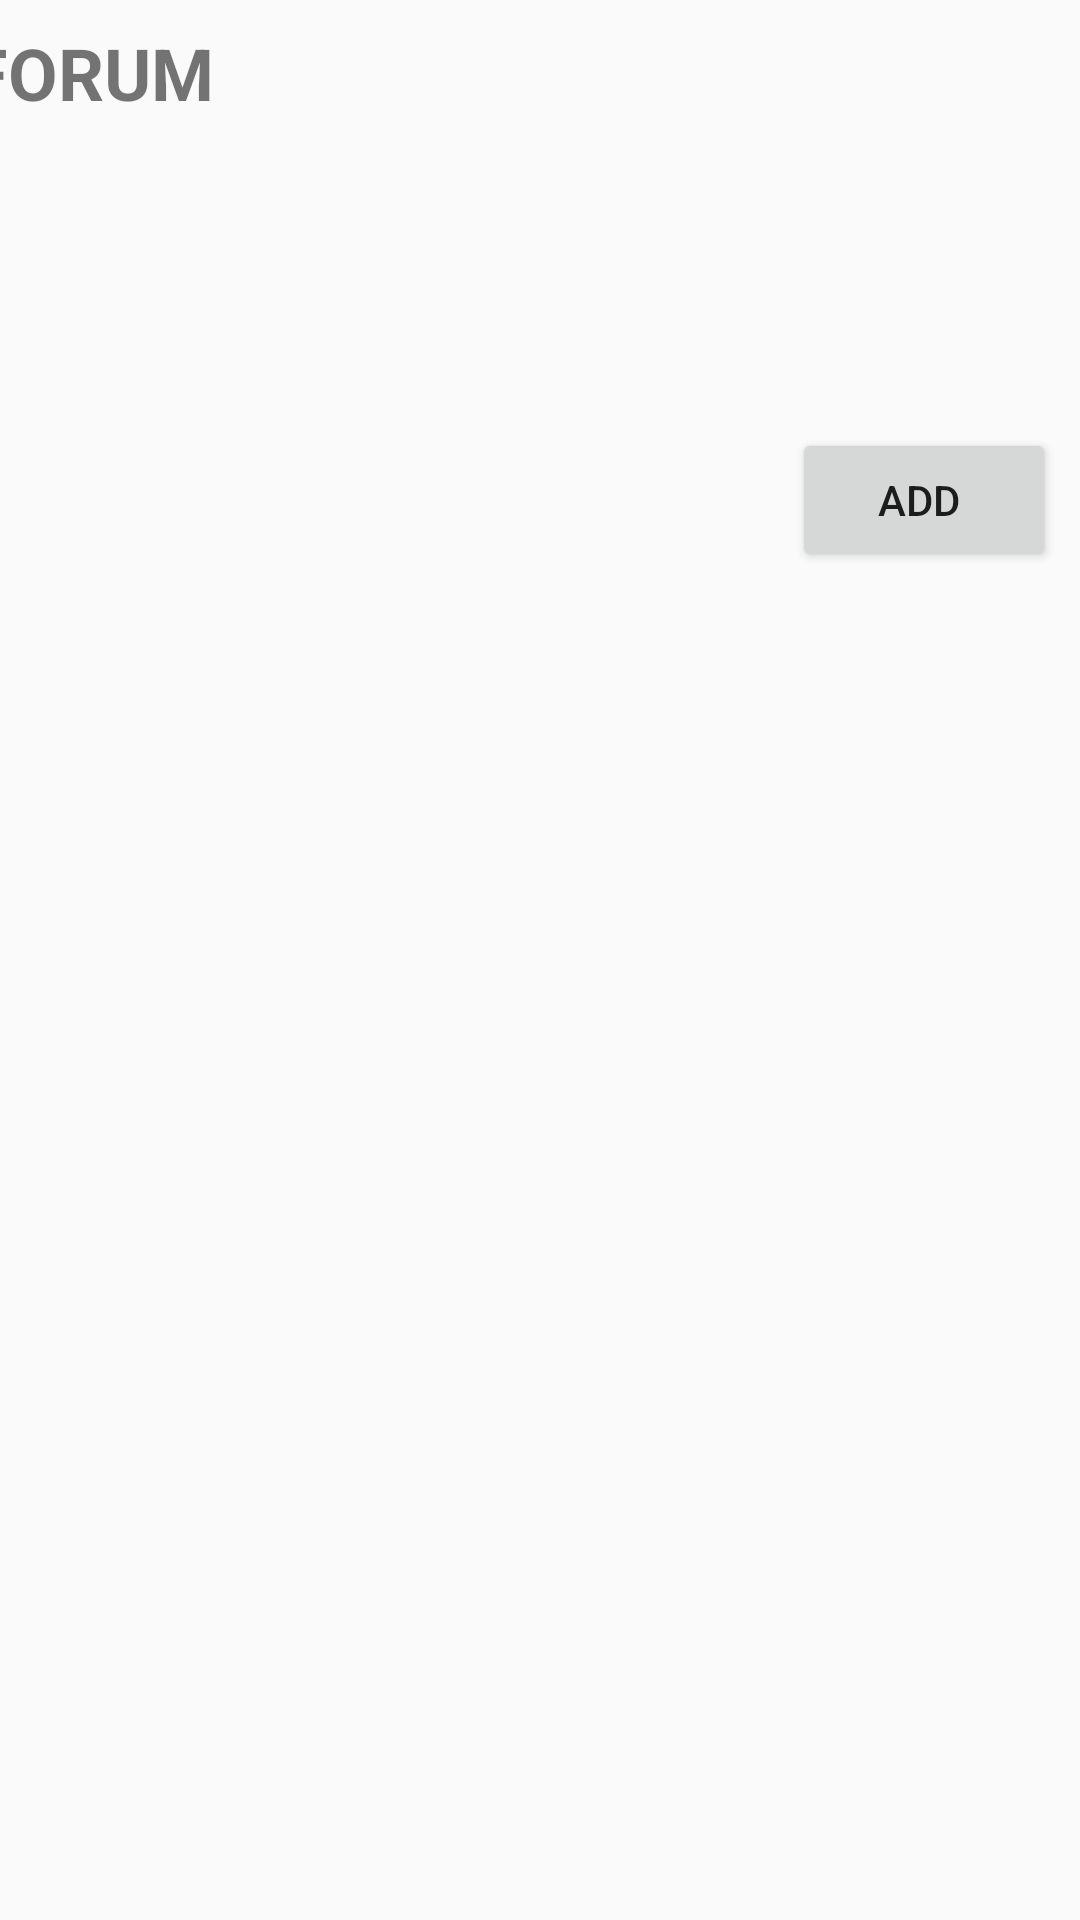

Write the Android layout XML for this screen, with the resource values it uses.
<!-- AndroidManifest.xml: activity theme EstiloToolbar -->
<!-- res/layout/activity_forum.xml -->
<?xml version="1.0" encoding="utf-8"?>
<android.support.constraint.ConstraintLayout xmlns:android="http://schemas.android.com/apk/res/android"
    xmlns:app="http://schemas.android.com/apk/res-auto"
    xmlns:tools="http://schemas.android.com/tools"
    android:layout_width="match_parent"
    android:layout_height="match_parent"
    tools:context=".ForumActivity">


    <TextView
        android:id="@+id/id_forum"
        android:layout_width="382dp"
        android:layout_height="41dp"
        android:layout_marginEnd="8dp"
        android:layout_marginStart="8dp"
        android:layout_marginTop="8dp"
        android:text="FORUM"
        android:textSize="24sp"
        android:textStyle="bold"
        app:layout_constraintEnd_toEndOf="parent"
        app:layout_constraintStart_toStartOf="parent"
        app:layout_constraintTop_toTopOf="parent" />

    <Button
        android:id="@+id/forum_btn"
        android:layout_width="wrap_content"
        android:layout_height="wrap_content"
        android:layout_marginBottom="364dp"
        android:layout_marginEnd="8dp"
        android:layout_marginTop="8dp"
        android:text="Add "
        app:layout_constraintBottom_toBottomOf="parent"
        app:layout_constraintEnd_toEndOf="parent"
        app:layout_constraintTop_toBottomOf="@+id/id_forum" />
</android.support.constraint.ConstraintLayout>
<!-- resources referenced by this layout -->
<resources>
  <style name="EstiloToolbar" parent="@style/Theme.AppCompat.Light.DarkActionBar">
          <item name="colorPrimary">@color/colorPrimary</item>
          <item name="colorPrimaryDark">@color/colorPrimaryDark</item>
          <item name="colorAccent">@color/colorAccent</item>
  
  
      </style>
  <!-- not gathered from this repository: default colours our renderer supplied (Android Studio template values) -->
  <color name="colorPrimary">#FF6200EE</color>
  <color name="colorPrimaryDark">#FF3700B3</color>
  <color name="colorAccent">#FF03DAC5</color>
</resources>
